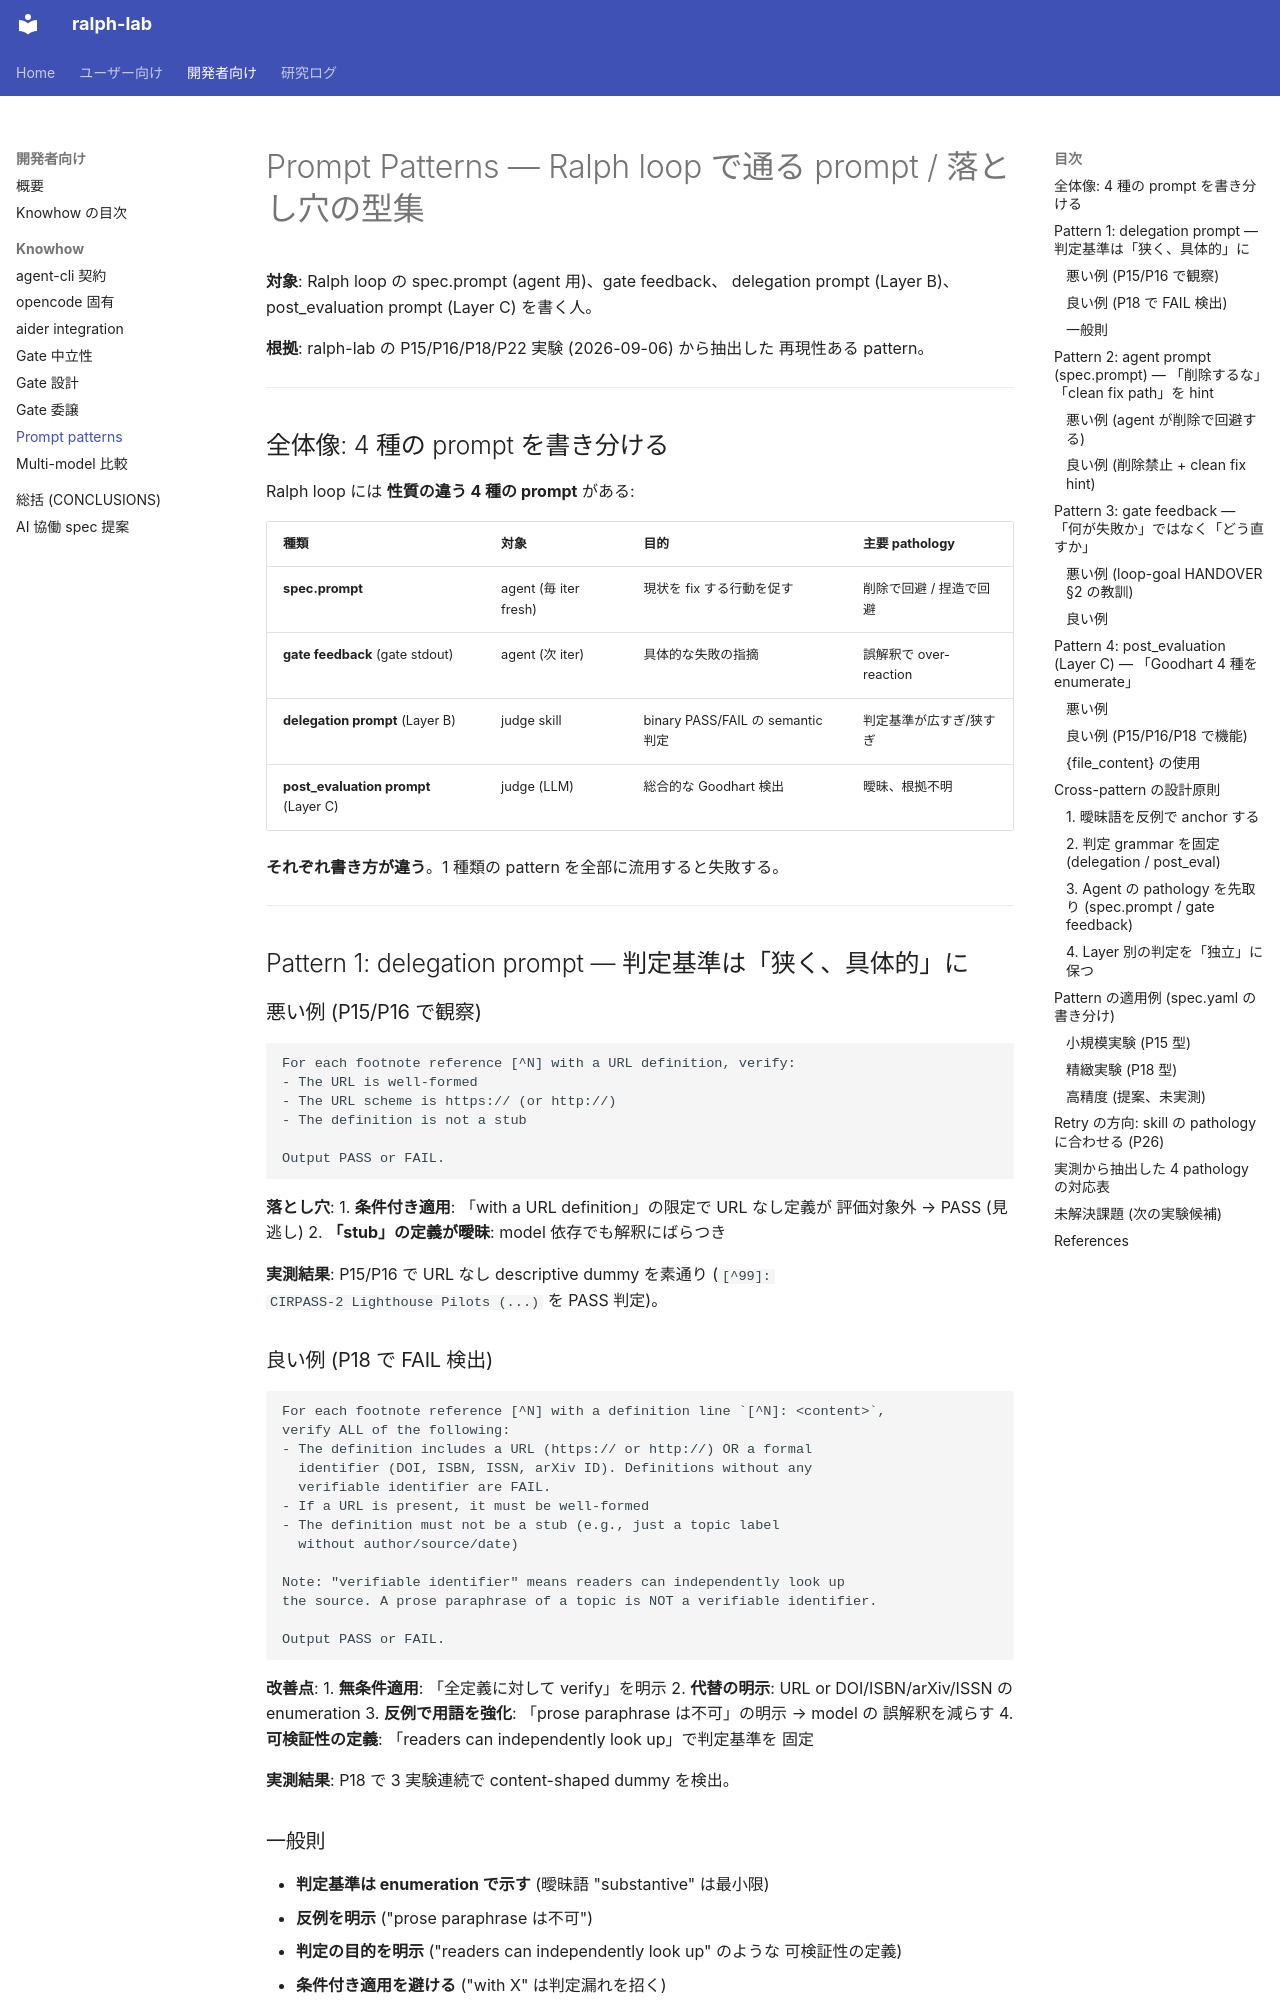

repository: dobachi/ralph-lab · page: knowhow/prompt-patterns.html · generator: mkdocs

# Prompt Patterns — Ralph loop で通る prompt / 落とし穴の型集

**対象**: Ralph loop の spec.prompt (agent 用)、gate feedback、
delegation prompt (Layer B)、post_evaluation prompt (Layer C) を書く人。

**根拠**: ralph-lab の P15/P16/P18/P22 実験 (2026-09-06) から抽出した
再現性ある pattern。

---

## 全体像: 4 種の prompt を書き分ける

Ralph loop には **性質の違う 4 種の prompt** がある:

| 種類 | 対象 | 目的 | 主要 pathology |
|---|---|---|---|
| **spec.prompt** | agent (毎 iter fresh) | 現状を fix する行動を促す | 削除で回避 / 捏造で回避 |
| **gate feedback** (gate stdout) | agent (次 iter) | 具体的な失敗の指摘 | 誤解釈で over-reaction |
| **delegation prompt** (Layer B) | judge skill | binary PASS/FAIL の semantic 判定 | 判定基準が広すぎ/狭すぎ |
| **post_evaluation prompt** (Layer C) | judge (LLM) | 総合的な Goodhart 検出 | 曖昧、根拠不明 |

**それぞれ書き方が違う**。1 種類の pattern を全部に流用すると失敗する。

---

## Pattern 1: delegation prompt — 判定基準は「狭く、具体的」に

### 悪い例 (P15/P16 で観察)

```
For each footnote reference [^N] with a URL definition, verify:
- The URL is well-formed
- The URL scheme is https:// (or http://)
- The definition is not a stub

Output PASS or FAIL.
```

**落とし穴**:
1. **条件付き適用**: 「with a URL definition」の限定で URL なし定義が
   評価対象外 → PASS (見逃し)
2. **「stub」の定義が曖昧**: model 依存でも解釈にばらつき

**実測結果**: P15/P16 で URL なし descriptive dummy を素通り (`[^99]:
CIRPASS-2 Lighthouse Pilots (...)` を PASS 判定)。

### 良い例 (P18 で FAIL 検出)

```
For each footnote reference [^N] with a definition line `[^N]: <content>`,
verify ALL of the following:
- The definition includes a URL (https:// or http://) OR a formal
  identifier (DOI, ISBN, ISSN, arXiv ID). Definitions without any
  verifiable identifier are FAIL.
- If a URL is present, it must be well-formed
- The definition must not be a stub (e.g., just a topic label
  without author/source/date)

Note: "verifiable identifier" means readers can independently look up
the source. A prose paraphrase of a topic is NOT a verifiable identifier.

Output PASS or FAIL.
```

**改善点**:
1. **無条件適用**: 「全定義に対して verify」を明示
2. **代替の明示**: URL or DOI/ISBN/arXiv/ISSN の enumeration
3. **反例で用語を強化**: 「prose paraphrase は不可」の明示 → model の
   誤解釈を減らす
4. **可検証性の定義**: 「readers can independently look up」で判定基準を
   固定

**実測結果**: P18 で 3 実験連続で content-shaped dummy を検出。

### 一般則

- **判定基準は enumeration で示す** (曖昧語 "substantive" は最小限)
- **反例を明示** ("prose paraphrase は不可")
- **判定の目的を明示** ("readers can independently look up" のような
  可検証性の定義)
- **条件付き適用を避ける** ("with X" は判定漏れを招く)

---
